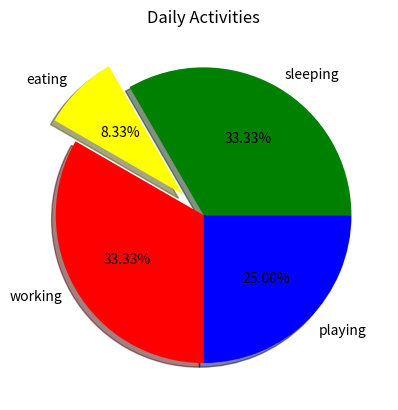

The matplotlib source for this figure:
import matplotlib.pyplot as plt

activities=['sleeping', 'eating', 'working','playing']
hours = [8,2,8,6]
cols=['green','yellow','red','blue']

plt.pie(hours,labels=activities,colors=cols,shadow=True, explode=(0,0.2,0,0),autopct='%1.2f%%')

plt.title("Daily Activities")

plt.show()

